Dataset: level_5 (GitHub, unica-visual-intelligence-lab/WBC-USID). Classes: basophil, esophil, lymphocyte, monocyte, neutrophil.

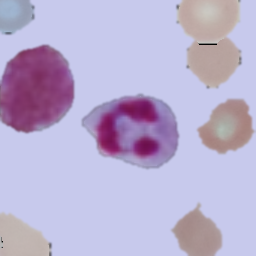
Label: neutrophil

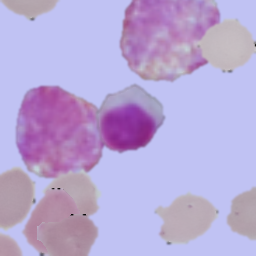
Label: lymphocyte

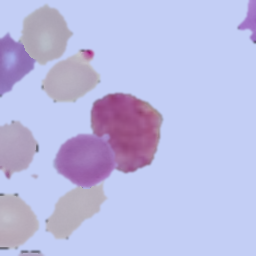
Label: basophil

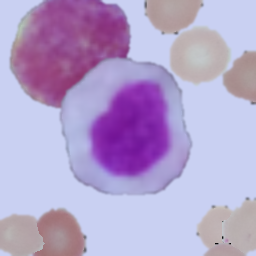
Label: monocyte

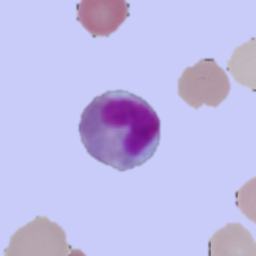
Label: esophil

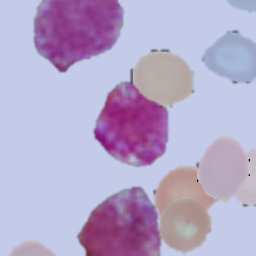
Label: basophil
